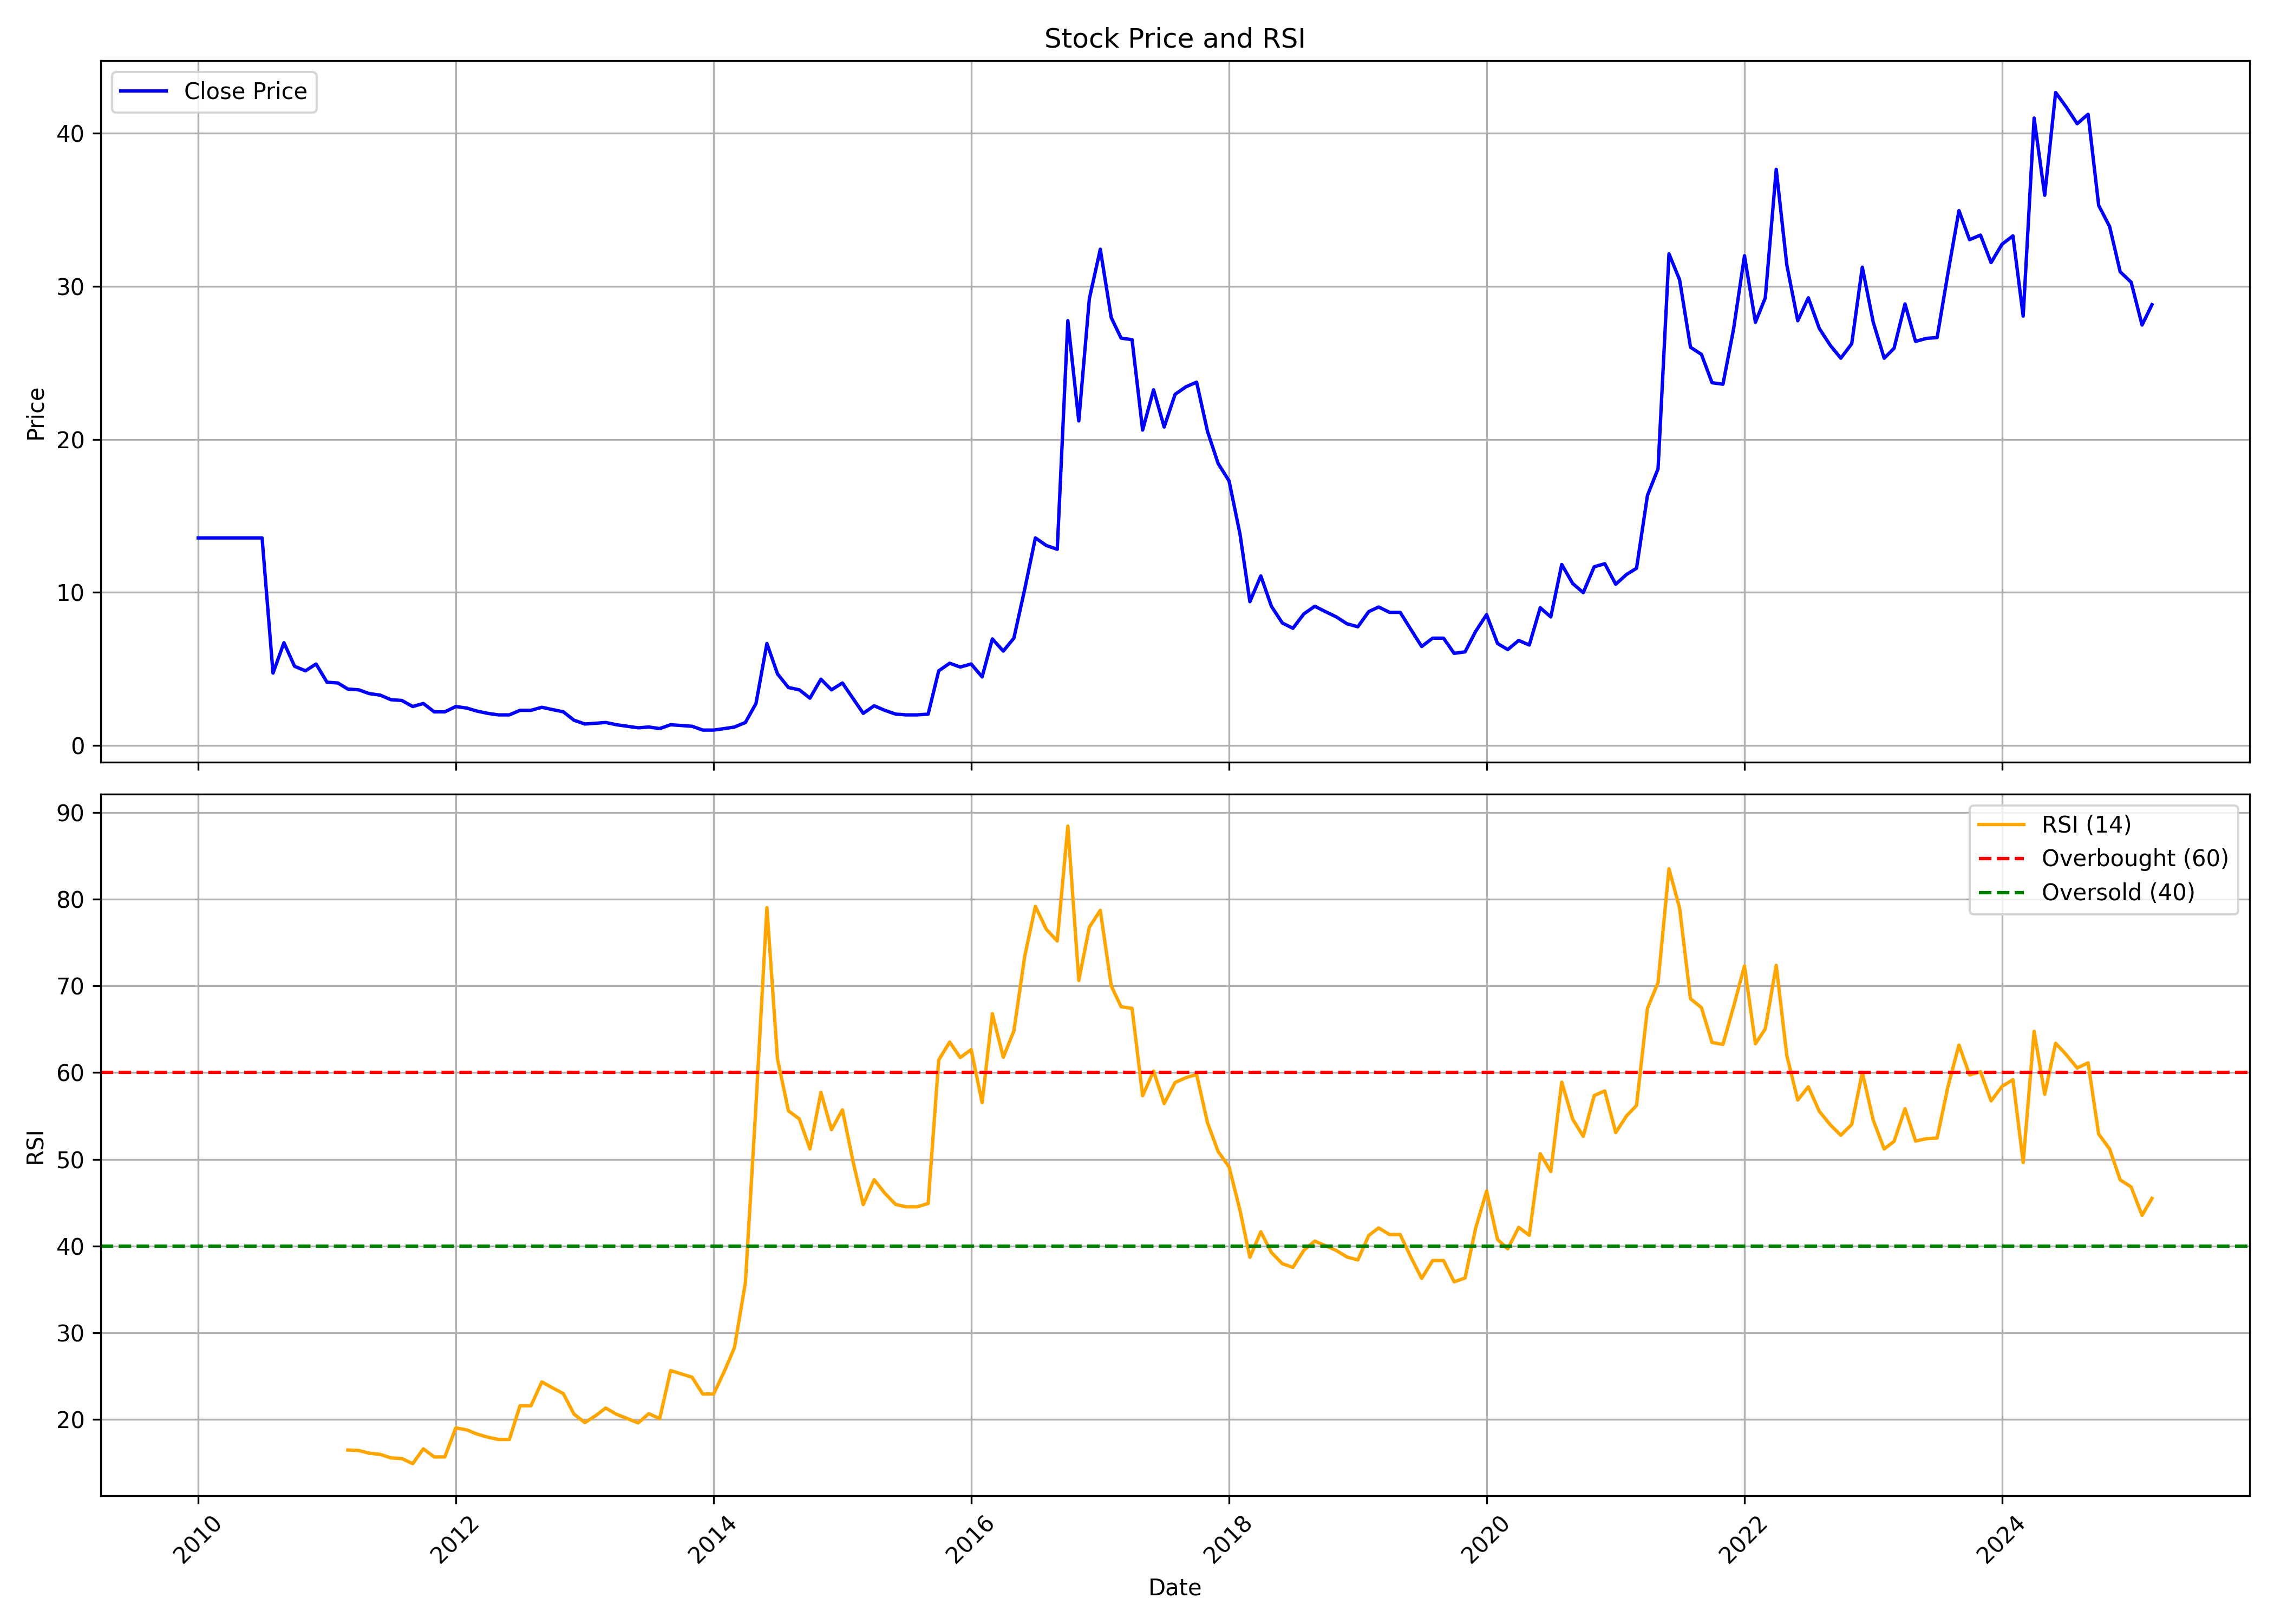

Data behind this chart, as committed beside it:
, date, symbol, open, high, low, close, volume, rsi
0, 2010-01-01, KMSUGAR, 13.56, 13.56, 13.56, 13.56, 0, 
1, 2010-02-01, KMSUGAR, 13.56, 13.56, 13.56, 13.56, 0, 
2, 2010-03-01, KMSUGAR, 13.56, 13.56, 13.56, 13.56, 0, 
3, 2010-04-01, KMSUGAR, 13.56, 13.56, 13.56, 13.56, 0, 
4, 2010-05-01, KMSUGAR, 13.56, 13.56, 13.56, 13.56, 0, 
5, 2010-06-01, KMSUGAR, 13.56, 13.56, 13.56, 13.56, 0, 
6, 2010-07-01, KMSUGAR, 13.56, 13.56, 13.56, 13.56, 0, 
7, 2010-08-01, KMSUGAR, 13.56, 13.56, 4.419, 4.717, 2316, 
8, 2010-09-01, KMSUGAR, 4.667, 8.292, 4.369, 6.703, 2308734, 
9, 2010-10-01, KMSUGAR, 6.405, 6.902, 4.469, 5.164, 526535, 
10, 2010-11-01, KMSUGAR, 6.157, 6.405, 4.469, 4.866, 398769, 
11, 2010-12-01, KMSUGAR, 5.313, 5.809, 3.873, 5.313, 586684, 
12, 2011-01-01, KMSUGAR, 5.71, 5.859, 3.674, 4.121, 378994, 
13, 2011-02-01, KMSUGAR, 4.171, 5.164, 3.674, 4.071, 323991, 
14, 2011-03-01, KMSUGAR, 3.972, 4.369, 3.426, 3.674, 275710, 16.5
15, 2011-04-01, KMSUGAR, 3.724, 4.171, 3.525, 3.625, 177496, 16.44
16, 2011-05-01, KMSUGAR, 3.625, 3.774, 2.979, 3.376, 99331, 16.13
17, 2011-06-01, KMSUGAR, 3.376, 3.674, 2.979, 3.277, 116411, 15.99
18, 2011-07-01, KMSUGAR, 3.227, 3.625, 2.979, 2.979, 175261, 15.58
19, 2011-08-01, KMSUGAR, 3.029, 3.178, 2.483, 2.929, 236536, 15.51
20, 2011-09-01, KMSUGAR, 2.929, 3.327, 2.483, 2.532, 171151, 14.92
21, 2011-10-01, KMSUGAR, 2.532, 2.83, 2.383, 2.731, 48156, 16.63
22, 2011-11-01, KMSUGAR, 2.483, 2.781, 2.036, 2.185, 48532, 15.7
23, 2011-12-01, KMSUGAR, 2.185, 2.483, 1.787, 2.185, 95942, 15.7
24, 2012-01-01, KMSUGAR, 2.185, 2.731, 1.986, 2.532, 306540, 19.05
25, 2012-02-01, KMSUGAR, 2.681, 3.625, 2.185, 2.433, 882137, 18.82
26, 2012-03-01, KMSUGAR, 2.582, 2.979, 2.036, 2.234, 151654, 18.34
27, 2012-04-01, KMSUGAR, 2.085, 2.483, 1.986, 2.085, 106048, 17.97
28, 2012-05-01, KMSUGAR, 2.085, 2.483, 1.688, 1.986, 437300, 17.72
29, 2012-06-01, KMSUGAR, 1.887, 2.085, 1.787, 1.986, 106784, 17.72
30, 2012-07-01, KMSUGAR, 1.986, 2.83, 1.887, 2.284, 536825, 21.59
31, 2012-08-01, KMSUGAR, 2.334, 3.078, 2.234, 2.284, 438751, 21.59
32, 2012-09-01, KMSUGAR, 2.234, 2.731, 2.135, 2.483, 259124, 24.34
33, 2012-10-01, KMSUGAR, 2.483, 2.781, 2.185, 2.334, 269867, 23.67
34, 2012-11-01, KMSUGAR, 2.334, 2.483, 1.986, 2.185, 125323, 22.99
35, 2012-12-01, KMSUGAR, 2.334, 2.334, 1.539, 1.639, 680111, 20.64
36, 2013-01-01, KMSUGAR, 1.589, 1.887, 1.192, 1.39, 778292, 19.65
37, 2013-02-01, KMSUGAR, 1.49, 1.787, 1.241, 1.44, 315801, 20.47
38, 2013-03-01, KMSUGAR, 1.44, 1.639, 1.142, 1.49, 265335, 21.33
39, 2013-04-01, KMSUGAR, 1.589, 1.837, 1.241, 1.341, 237737, 20.61
40, 2013-05-01, KMSUGAR, 1.341, 1.39, 1.192, 1.241, 58208, 20.12
41, 2013-06-01, KMSUGAR, 1.241, 1.341, 1.142, 1.142, 41753, 19.62
42, 2013-07-01, KMSUGAR, 1.092, 1.192, 1.092, 1.192, 25129, 20.68
43, 2013-08-01, KMSUGAR, 1.192, 1.192, 1.043, 1.092, 14488, 20.11
44, 2013-09-01, KMSUGAR, 1.092, 1.341, 1.092, 1.341, 17107, 25.65
45, 2013-10-01, KMSUGAR, 1.341, 1.39, 1.241, 1.291, 38624, 25.28
46, 2013-11-01, KMSUGAR, 1.291, 1.39, 1.241, 1.241, 416489, 24.88
47, 2013-12-01, KMSUGAR, 1.291, 1.291, 0.993, 0.993, 20988, 22.95
48, 2014-01-01, KMSUGAR, 0.993, 1.241, 0.8937, 0.993, 559119, 22.95
49, 2014-02-01, KMSUGAR, 0.993, 1.192, 0.9434, 1.092, 20710, 25.63
50, 2014-03-01, KMSUGAR, 1.092, 1.39, 0.993, 1.192, 122633, 28.31
51, 2014-04-01, KMSUGAR, 1.192, 1.589, 1.142, 1.49, 218787, 35.78
52, 2014-05-01, KMSUGAR, 1.49, 2.731, 1.241, 2.731, 622015, 56.25
53, 2014-06-01, KMSUGAR, 2.83, 6.653, 2.83, 6.653, 214359, 79.02
54, 2014-07-01, KMSUGAR, 6.951, 7.299, 3.476, 4.667, 1062631, 61.55
55, 2014-08-01, KMSUGAR, 4.816, 5.065, 3.774, 3.774, 997344, 55.6
56, 2014-09-01, KMSUGAR, 3.923, 5.065, 3.426, 3.625, 910122, 54.65
57, 2014-10-01, KMSUGAR, 3.625, 3.873, 3.029, 3.078, 425645, 51.2
58, 2014-11-01, KMSUGAR, 2.979, 4.866, 2.979, 4.32, 871797, 57.73
59, 2014-12-01, KMSUGAR, 4.171, 4.518, 3.227, 3.625, 677578, 53.42
... 123 more rows
